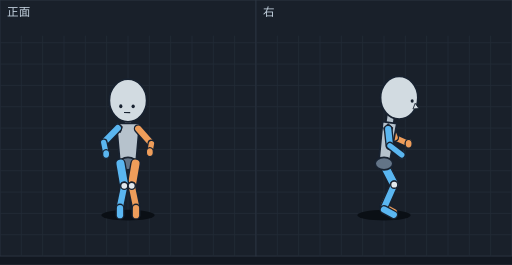
t = 0.00 s
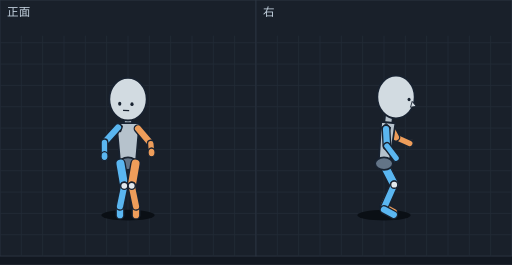
t = 0.13 s
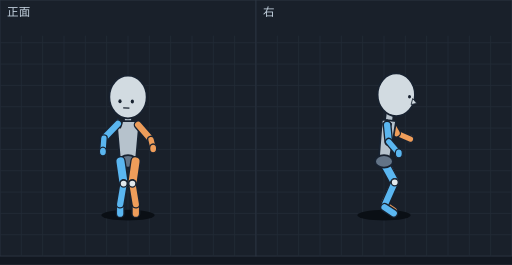
t = 0.24 s
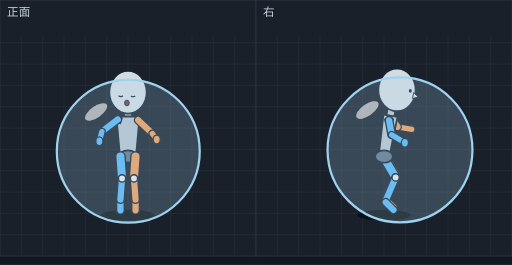
t = 0.34 s
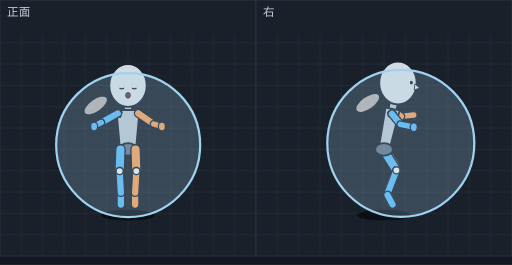
t = 0.45 s
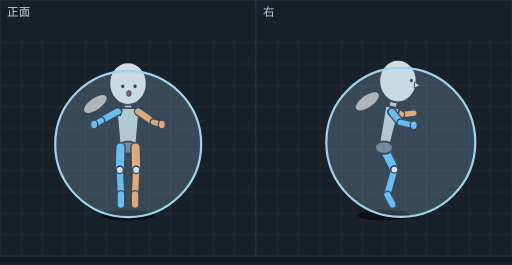
t = 0.55 s

The animated SVG that drew these frames (rendered in a browser with its animation timeline set to each time). Animation: 14 SMIL elements (animate=14); one cycle of 0.69 s, repeats indefinitely.

<svg xmlns="http://www.w3.org/2000/svg" viewBox="0 0 576 298" width="576" height="298" font-family="sans-serif"><rect width="576" height="298" fill="#121821"/><g transform="translate(0,0)"><rect width="288" height="288" fill="#19202a" stroke="#2c3542"/><line x1="24" y1="40" x2="24" y2="288" stroke="#222b37"/><line x1="48" y1="40" x2="48" y2="288" stroke="#222b37"/><line x1="72" y1="40" x2="72" y2="288" stroke="#222b37"/><line x1="96" y1="40" x2="96" y2="288" stroke="#222b37"/><line x1="120" y1="40" x2="120" y2="288" stroke="#222b37"/><line x1="144" y1="40" x2="144" y2="288" stroke="#222b37"/><line x1="168" y1="40" x2="168" y2="288" stroke="#222b37"/><line x1="192" y1="40" x2="192" y2="288" stroke="#222b37"/><line x1="216" y1="40" x2="216" y2="288" stroke="#222b37"/><line x1="240" y1="40" x2="240" y2="288" stroke="#222b37"/><line x1="264" y1="40" x2="264" y2="288" stroke="#222b37"/><line x1="0" y1="48" x2="288" y2="48" stroke="#222b37"/><line x1="0" y1="72" x2="288" y2="72" stroke="#222b37"/><line x1="0" y1="96" x2="288" y2="96" stroke="#222b37"/><line x1="0" y1="120" x2="288" y2="120" stroke="#222b37"/><line x1="0" y1="144" x2="288" y2="144" stroke="#222b37"/><line x1="0" y1="168" x2="288" y2="168" stroke="#222b37"/><line x1="0" y1="192" x2="288" y2="192" stroke="#222b37"/><line x1="0" y1="216" x2="288" y2="216" stroke="#222b37"/><line x1="0" y1="240" x2="288" y2="240" stroke="#222b37"/><line x1="0" y1="264" x2="288" y2="264" stroke="#222b37"/><text x="8" y="18" font-size="13" fill="#c4d2df">正面</text><g display="inline"><ellipse cx="144.0" cy="242" rx="30" ry="6" fill="#0a0f15"/><line x1="144.0" y1="130.4" x2="144.0" y2="148.8" stroke="#182230" stroke-width="10" stroke-linecap="round"/><line x1="144.0" y1="130.4" x2="144.0" y2="148.8" stroke="#b6c2cc" stroke-width="7" stroke-linecap="round"/><polygon points="157.0,138.8 131.0,138.8 135.0,184.0 153.0,184.0" fill="#b6c2cc" stroke="#182230" stroke-width="2" stroke-linejoin="round"/><ellipse cx="144.0" cy="184.0" rx="10" ry="7" fill="#637487" stroke="#182230" stroke-width="2"/><polygon points="132.5,138.1 137.5,142.6 135.5,148.6 128.5,147.1 127.5,142.6" fill="#246a9e" stroke="#182230" stroke-width="1.2"/><line x1="132.5" y1="144.1" x2="116.7" y2="160.2" stroke="#182230" stroke-width="10" stroke-linecap="round"/><line x1="132.5" y1="144.1" x2="116.7" y2="160.2" stroke="#5ab6f0" stroke-width="7" stroke-linecap="round"/><line x1="152.5" y1="184.0" x2="148.2" y2="209.0" stroke="#182230" stroke-width="12" stroke-linecap="round"/><line x1="152.5" y1="184.0" x2="148.2" y2="209.0" stroke="#ee9d5a" stroke-width="9" stroke-linecap="round"/><line x1="135.5" y1="184.0" x2="139.8" y2="209.0" stroke="#182230" stroke-width="12" stroke-linecap="round"/><line x1="135.5" y1="184.0" x2="139.8" y2="209.0" stroke="#5ab6f0" stroke-width="9" stroke-linecap="round"/><line x1="148.2" y1="209.0" x2="153.0" y2="232.0" stroke="#182230" stroke-width="10" stroke-linecap="round"/><line x1="148.2" y1="209.0" x2="153.0" y2="232.0" stroke="#ee9d5a" stroke-width="7" stroke-linecap="round"/><line x1="139.8" y1="209.0" x2="135.0" y2="232.0" stroke="#182230" stroke-width="10" stroke-linecap="round"/><line x1="139.8" y1="209.0" x2="135.0" y2="232.0" stroke="#5ab6f0" stroke-width="7" stroke-linecap="round"/><line x1="153.0" y1="234.0" x2="153.0" y2="242.0" stroke="#182230" stroke-width="10" stroke-linecap="round"/><line x1="153.0" y1="234.0" x2="153.0" y2="242.0" stroke="#ee9d5a" stroke-width="7" stroke-linecap="round"/><line x1="135.0" y1="234.0" x2="135.0" y2="242.0" stroke="#182230" stroke-width="10" stroke-linecap="round"/><line x1="135.0" y1="234.0" x2="135.0" y2="242.0" stroke="#5ab6f0" stroke-width="7" stroke-linecap="round"/><line x1="155.5" y1="144.7" x2="170.4" y2="161.5" stroke="#182230" stroke-width="10" stroke-linecap="round"/><line x1="155.5" y1="144.7" x2="170.4" y2="161.5" stroke="#ee9d5a" stroke-width="7" stroke-linecap="round"/><ellipse cx="139.8" cy="209.0" rx="4" ry="4" fill="#e1e8ec" stroke="#182230" stroke-width="1.5"/><ellipse cx="148.2" cy="209.0" rx="4" ry="4" fill="#e1e8ec" stroke="#182230" stroke-width="1.5"/><line x1="116.7" y1="160.2" x2="119.4" y2="173.2" stroke="#182230" stroke-width="9" stroke-linecap="round"/><line x1="116.7" y1="160.2" x2="119.4" y2="173.2" stroke="#5ab6f0" stroke-width="6" stroke-linecap="round"/><ellipse cx="144.0" cy="113.0" rx="21" ry="24" fill="#d2dbe1" stroke="#182230" stroke-width="2"/><ellipse cx="135.9" cy="119.4" rx="1.8" ry="2.2" fill="#182230"/><ellipse cx="149.8" cy="119.6" rx="1.8" ry="2.2" fill="#182230"/><line x1="139.5" y1="126.5" x2="146.5" y2="126.6" stroke="#182230" stroke-width="1.4"/><line x1="170.4" y1="161.5" x2="168.6" y2="171.1" stroke="#182230" stroke-width="9" stroke-linecap="round"/><line x1="170.4" y1="161.5" x2="168.6" y2="171.1" stroke="#ee9d5a" stroke-width="6" stroke-linecap="round"/><ellipse cx="119.4" cy="173.2" rx="4" ry="5" fill="#5ab6f0" stroke="#182230" stroke-width="1.5"/><ellipse cx="168.6" cy="171.1" rx="4" ry="5" fill="#ee9d5a" stroke="#182230" stroke-width="1.5"/><animate attributeName="display" values="inline;none;none;none;none;none;none" keyTimes="0.0000;0.1449;0.2899;0.3913;0.4928;0.5942;0.7971" calcMode="discrete" dur="690ms" repeatCount="indefinite"/></g><g display="none"><ellipse cx="144.0" cy="242" rx="30" ry="6" fill="#0a0f15"/><line x1="144.0" y1="129.8" x2="144.0" y2="148.4" stroke="#182230" stroke-width="10" stroke-linecap="round"/><line x1="144.0" y1="129.8" x2="144.0" y2="148.4" stroke="#b6c2cc" stroke-width="7" stroke-linecap="round"/><polygon points="156.8,138.4 131.2,138.4 135.2,184.0 152.8,184.0" fill="#b6c2cc" stroke="#182230" stroke-width="2" stroke-linejoin="round"/><ellipse cx="144.0" cy="184.0" rx="10" ry="7" fill="#637487" stroke="#182230" stroke-width="2"/><polygon points="132.7,137.4 137.7,141.9 135.7,147.9 128.7,146.4 127.7,141.9" fill="#246a9e" stroke="#182230" stroke-width="1.2"/><line x1="132.7" y1="143.4" x2="117.5" y2="160.1" stroke="#182230" stroke-width="10" stroke-linecap="round"/><line x1="132.7" y1="143.4" x2="117.5" y2="160.1" stroke="#5ab6f0" stroke-width="7" stroke-linecap="round"/><line x1="135.0" y1="234.0" x2="135.0" y2="242.0" stroke="#182230" stroke-width="10" stroke-linecap="round"/><line x1="135.0" y1="234.0" x2="135.0" y2="242.0" stroke="#5ab6f0" stroke-width="7" stroke-linecap="round"/><line x1="153.0" y1="234.0" x2="153.0" y2="242.0" stroke="#182230" stroke-width="10" stroke-linecap="round"/><line x1="153.0" y1="234.0" x2="153.0" y2="242.0" stroke="#ee9d5a" stroke-width="7" stroke-linecap="round"/><line x1="135.5" y1="184.0" x2="139.8" y2="209.0" stroke="#182230" stroke-width="12" stroke-linecap="round"/><line x1="135.5" y1="184.0" x2="139.8" y2="209.0" stroke="#5ab6f0" stroke-width="9" stroke-linecap="round"/><line x1="139.8" y1="209.0" x2="135.0" y2="232.0" stroke="#182230" stroke-width="10" stroke-linecap="round"/><line x1="139.8" y1="209.0" x2="135.0" y2="232.0" stroke="#5ab6f0" stroke-width="7" stroke-linecap="round"/><line x1="152.5" y1="184.0" x2="148.2" y2="209.0" stroke="#182230" stroke-width="12" stroke-linecap="round"/><line x1="152.5" y1="184.0" x2="148.2" y2="209.0" stroke="#ee9d5a" stroke-width="9" stroke-linecap="round"/><line x1="148.2" y1="209.0" x2="153.0" y2="232.0" stroke="#182230" stroke-width="10" stroke-linecap="round"/><line x1="148.2" y1="209.0" x2="153.0" y2="232.0" stroke="#ee9d5a" stroke-width="7" stroke-linecap="round"/><line x1="117.5" y1="160.1" x2="117.6" y2="175.6" stroke="#182230" stroke-width="9" stroke-linecap="round"/><line x1="117.5" y1="160.1" x2="117.6" y2="175.6" stroke="#5ab6f0" stroke-width="6" stroke-linecap="round"/><line x1="155.3" y1="144.6" x2="169.7" y2="161.5" stroke="#182230" stroke-width="10" stroke-linecap="round"/><line x1="155.3" y1="144.6" x2="169.7" y2="161.5" stroke="#ee9d5a" stroke-width="7" stroke-linecap="round"/><ellipse cx="139.8" cy="209.0" rx="4" ry="4" fill="#e1e8ec" stroke="#182230" stroke-width="1.5"/><ellipse cx="148.2" cy="209.0" rx="4" ry="4" fill="#e1e8ec" stroke="#182230" stroke-width="1.5"/><ellipse cx="117.6" cy="175.6" rx="4" ry="5" fill="#5ab6f0" stroke="#182230" stroke-width="1.5"/><ellipse cx="144.0" cy="111.5" rx="21" ry="24" fill="#d2dbe1" stroke="#182230" stroke-width="2"/><ellipse cx="134.7" cy="116.6" rx="1.8" ry="2.2" fill="#182230"/><ellipse cx="148.5" cy="117.1" rx="1.8" ry="2.2" fill="#182230"/><line x1="138.4" y1="124.0" x2="145.3" y2="124.3" stroke="#182230" stroke-width="1.4"/><line x1="169.7" y1="161.5" x2="170.5" y2="171.4" stroke="#182230" stroke-width="9" stroke-linecap="round"/><line x1="169.7" y1="161.5" x2="170.5" y2="171.4" stroke="#ee9d5a" stroke-width="6" stroke-linecap="round"/><ellipse cx="170.5" cy="171.4" rx="4" ry="5" fill="#ee9d5a" stroke="#182230" stroke-width="1.5"/><animate attributeName="display" values="none;inline;none;none;none;none;none" keyTimes="0.0000;0.1449;0.2899;0.3913;0.4928;0.5942;0.7971" calcMode="discrete" dur="690ms" repeatCount="indefinite"/></g><g display="none"><ellipse cx="144.0" cy="242" rx="30" ry="6" fill="#0a0f15"/><line x1="144.0" y1="127.6" x2="144.0" y2="146.1" stroke="#182230" stroke-width="10" stroke-linecap="round"/><line x1="144.0" y1="127.6" x2="144.0" y2="146.1" stroke="#b6c2cc" stroke-width="7" stroke-linecap="round"/><polygon points="156.9,136.1 131.1,136.1 135.1,181.5 152.9,181.5" fill="#b6c2cc" stroke="#182230" stroke-width="2" stroke-linejoin="round"/><ellipse cx="144.0" cy="181.5" rx="10" ry="7" fill="#637487" stroke="#182230" stroke-width="2"/><polygon points="132.6,133.2 137.6,137.7 135.6,143.7 128.6,142.2 127.6,137.7" fill="#246a9e" stroke="#182230" stroke-width="1.2"/><line x1="132.6" y1="139.2" x2="116.9" y2="155.5" stroke="#182230" stroke-width="10" stroke-linecap="round"/><line x1="132.6" y1="139.2" x2="116.9" y2="155.5" stroke="#5ab6f0" stroke-width="7" stroke-linecap="round"/><line x1="135.2" y1="231.6" x2="135.2" y2="240.3" stroke="#182230" stroke-width="10" stroke-linecap="round"/><line x1="135.2" y1="231.6" x2="135.2" y2="240.3" stroke="#5ab6f0" stroke-width="7" stroke-linecap="round"/><line x1="152.8" y1="231.6" x2="152.8" y2="240.3" stroke="#182230" stroke-width="10" stroke-linecap="round"/><line x1="152.8" y1="231.6" x2="152.8" y2="240.3" stroke="#ee9d5a" stroke-width="7" stroke-linecap="round"/><line x1="135.5" y1="181.5" x2="139.1" y2="206.4" stroke="#182230" stroke-width="12" stroke-linecap="round"/><line x1="135.5" y1="181.5" x2="139.1" y2="206.4" stroke="#5ab6f0" stroke-width="9" stroke-linecap="round"/><line x1="152.5" y1="181.5" x2="148.9" y2="206.4" stroke="#182230" stroke-width="12" stroke-linecap="round"/><line x1="152.5" y1="181.5" x2="148.9" y2="206.4" stroke="#ee9d5a" stroke-width="9" stroke-linecap="round"/><line x1="139.1" y1="206.4" x2="135.2" y2="229.6" stroke="#182230" stroke-width="10" stroke-linecap="round"/><line x1="139.1" y1="206.4" x2="135.2" y2="229.6" stroke="#5ab6f0" stroke-width="7" stroke-linecap="round"/><line x1="148.9" y1="206.4" x2="152.8" y2="229.6" stroke="#182230" stroke-width="10" stroke-linecap="round"/><line x1="148.9" y1="206.4" x2="152.8" y2="229.6" stroke="#ee9d5a" stroke-width="7" stroke-linecap="round"/><line x1="155.4" y1="140.3" x2="169.9" y2="157.0" stroke="#182230" stroke-width="10" stroke-linecap="round"/><line x1="155.4" y1="140.3" x2="169.9" y2="157.0" stroke="#ee9d5a" stroke-width="7" stroke-linecap="round"/><line x1="116.9" y1="155.5" x2="115.8" y2="170.4" stroke="#182230" stroke-width="9" stroke-linecap="round"/><line x1="116.9" y1="155.5" x2="115.8" y2="170.4" stroke="#5ab6f0" stroke-width="6" stroke-linecap="round"/><ellipse cx="139.1" cy="206.4" rx="4" ry="4" fill="#e1e8ec" stroke="#182230" stroke-width="1.5"/><ellipse cx="148.9" cy="206.4" rx="4" ry="4" fill="#e1e8ec" stroke="#182230" stroke-width="1.5"/><ellipse cx="144.0" cy="109.0" rx="21" ry="24" fill="#d2dbe1" stroke="#182230" stroke-width="2"/><ellipse cx="135.0" cy="113.8" rx="1.8" ry="2.2" fill="#182230"/><ellipse cx="148.9" cy="114.2" rx="1.8" ry="2.2" fill="#182230"/><line x1="138.6" y1="121.3" x2="145.6" y2="121.5" stroke="#182230" stroke-width="1.4"/><ellipse cx="115.8" cy="170.4" rx="4" ry="5" fill="#5ab6f0" stroke="#182230" stroke-width="1.5"/><line x1="169.9" y1="157.0" x2="172.3" y2="166.9" stroke="#182230" stroke-width="9" stroke-linecap="round"/><line x1="169.9" y1="157.0" x2="172.3" y2="166.9" stroke="#ee9d5a" stroke-width="6" stroke-linecap="round"/><ellipse cx="172.3" cy="166.9" rx="4" ry="5" fill="#ee9d5a" stroke="#182230" stroke-width="1.5"/><animate attributeName="display" values="none;none;inline;none;none;none;none" keyTimes="0.0000;0.1449;0.2899;0.3913;0.4928;0.5942;0.7971" calcMode="discrete" dur="690ms" repeatCount="indefinite"/></g><g display="none"><ellipse cx="144.0" cy="242" rx="30" ry="6" fill="#0a0f15"/><line x1="144.0" y1="122.7" x2="144.0" y2="141.0" stroke="#182230" stroke-width="10" stroke-linecap="round"/><line x1="144.0" y1="122.7" x2="144.0" y2="141.0" stroke="#b6c2cc" stroke-width="7" stroke-linecap="round"/><polygon points="157.0,131.0 131.0,131.0 135.0,176.0 153.0,176.0" fill="#b6c2cc" stroke="#182230" stroke-width="2" stroke-linejoin="round"/><ellipse cx="144.0" cy="176.0" rx="10" ry="7" fill="#637487" stroke="#182230" stroke-width="2"/><polygon points="132.5,128.4 137.5,132.9 135.5,138.9 128.5,137.4 127.5,132.9" fill="#246a9e" stroke="#182230" stroke-width="1.2"/><line x1="152.5" y1="176.0" x2="150.7" y2="200.7" stroke="#182230" stroke-width="12" stroke-linecap="round"/><line x1="152.5" y1="176.0" x2="150.7" y2="200.7" stroke="#ee9d5a" stroke-width="9" stroke-linecap="round"/><line x1="135.5" y1="176.0" x2="137.3" y2="200.7" stroke="#182230" stroke-width="12" stroke-linecap="round"/><line x1="135.5" y1="176.0" x2="137.3" y2="200.7" stroke="#5ab6f0" stroke-width="9" stroke-linecap="round"/><line x1="152.5" y1="226.4" x2="152.5" y2="236.5" stroke="#182230" stroke-width="10" stroke-linecap="round"/><line x1="152.5" y1="226.4" x2="152.5" y2="236.5" stroke="#ee9d5a" stroke-width="7" stroke-linecap="round"/><line x1="135.5" y1="226.4" x2="135.5" y2="236.5" stroke="#182230" stroke-width="10" stroke-linecap="round"/><line x1="135.5" y1="226.4" x2="135.5" y2="236.5" stroke="#5ab6f0" stroke-width="7" stroke-linecap="round"/><line x1="132.5" y1="134.4" x2="114.6" y2="148.0" stroke="#182230" stroke-width="10" stroke-linecap="round"/><line x1="132.5" y1="134.4" x2="114.6" y2="148.0" stroke="#5ab6f0" stroke-width="7" stroke-linecap="round"/><line x1="137.3" y1="200.7" x2="135.5" y2="224.4" stroke="#182230" stroke-width="10" stroke-linecap="round"/><line x1="137.3" y1="200.7" x2="135.5" y2="224.4" stroke="#5ab6f0" stroke-width="7" stroke-linecap="round"/><line x1="150.7" y1="200.7" x2="152.5" y2="224.4" stroke="#182230" stroke-width="10" stroke-linecap="round"/><line x1="150.7" y1="200.7" x2="152.5" y2="224.4" stroke="#ee9d5a" stroke-width="7" stroke-linecap="round"/><line x1="155.5" y1="135.1" x2="171.4" y2="150.2" stroke="#182230" stroke-width="10" stroke-linecap="round"/><line x1="155.5" y1="135.1" x2="171.4" y2="150.2" stroke="#ee9d5a" stroke-width="7" stroke-linecap="round"/><ellipse cx="137.3" cy="200.7" rx="4" ry="4" fill="#e1e8ec" stroke="#182230" stroke-width="1.5"/><ellipse cx="150.7" cy="200.7" rx="4" ry="4" fill="#e1e8ec" stroke="#182230" stroke-width="1.5"/><ellipse cx="144.0" cy="103.7" rx="21" ry="24" fill="#d2dbe1" stroke="#182230" stroke-width="2"/><path d="M133.3,107.7 Q135.8,109.3 138.3,107.8" fill="none" stroke="#182230" stroke-width="1.4"/><path d="M147.3,107.9 Q149.8,109.5 152.2,108.0" fill="none" stroke="#182230" stroke-width="1.4"/><ellipse cx="142.8" cy="115.8" rx="2.6" ry="3.2" fill="#7a3b4a" stroke="#182230" stroke-width="1"/><line x1="114.6" y1="148.0" x2="111.8" y2="158.9" stroke="#182230" stroke-width="9" stroke-linecap="round"/><line x1="114.6" y1="148.0" x2="111.8" y2="158.9" stroke="#5ab6f0" stroke-width="6" stroke-linecap="round"/><line x1="171.4" y1="150.2" x2="176.3" y2="156.8" stroke="#182230" stroke-width="9" stroke-linecap="round"/><line x1="171.4" y1="150.2" x2="176.3" y2="156.8" stroke="#ee9d5a" stroke-width="6" stroke-linecap="round"/><ellipse cx="111.8" cy="158.9" rx="4" ry="5" fill="#5ab6f0" stroke="#182230" stroke-width="1.5"/><ellipse cx="176.3" cy="156.8" rx="4" ry="5" fill="#ee9d5a" stroke="#182230" stroke-width="1.5"/><circle cx="144.3" cy="170.1" r="80.4" fill="rgba(170,215,240,.22)" stroke="#9fd2ee" stroke-width="2.5"/><ellipse cx="108.1" cy="125.9" rx="14.5" ry="6.4" fill="rgba(255,255,255,.6)" transform="rotate(-35 108.1 125.9)"/><animate attributeName="display" values="none;none;none;inline;none;none;none" keyTimes="0.0000;0.1449;0.2899;0.3913;0.4928;0.5942;0.7971" calcMode="discrete" dur="690ms" repeatCount="indefinite"/></g><g display="none"><ellipse cx="144.0" cy="242" rx="30" ry="6" fill="#0a0f15"/><line x1="144.0" y1="117.9" x2="144.0" y2="135.9" stroke="#182230" stroke-width="10" stroke-linecap="round"/><line x1="144.0" y1="117.9" x2="144.0" y2="135.9" stroke="#b6c2cc" stroke-width="7" stroke-linecap="round"/><polygon points="157.0,125.9 131.0,125.9 135.0,170.5 153.0,170.5" fill="#b6c2cc" stroke="#182230" stroke-width="2" stroke-linejoin="round"/><ellipse cx="144.0" cy="170.5" rx="10" ry="7" fill="#637487" stroke="#182230" stroke-width="2"/><polygon points="132.5,123.7 137.5,128.2 135.5,134.2 128.5,132.7 127.5,128.2" fill="#246a9e" stroke="#182230" stroke-width="1.2"/><line x1="152.5" y1="170.5" x2="152.6" y2="195.0" stroke="#182230" stroke-width="12" stroke-linecap="round"/><line x1="152.5" y1="170.5" x2="152.6" y2="195.0" stroke="#ee9d5a" stroke-width="9" stroke-linecap="round"/><line x1="135.5" y1="170.5" x2="135.4" y2="195.0" stroke="#182230" stroke-width="12" stroke-linecap="round"/><line x1="135.5" y1="170.5" x2="135.4" y2="195.0" stroke="#5ab6f0" stroke-width="9" stroke-linecap="round"/><line x1="152.2" y1="221.1" x2="152.2" y2="232.2" stroke="#182230" stroke-width="10" stroke-linecap="round"/><line x1="152.2" y1="221.1" x2="152.2" y2="232.2" stroke="#ee9d5a" stroke-width="7" stroke-linecap="round"/><line x1="135.8" y1="221.1" x2="135.8" y2="232.2" stroke="#182230" stroke-width="10" stroke-linecap="round"/><line x1="135.8" y1="221.1" x2="135.8" y2="232.2" stroke="#5ab6f0" stroke-width="7" stroke-linecap="round"/><line x1="135.4" y1="195.0" x2="135.8" y2="219.1" stroke="#182230" stroke-width="10" stroke-linecap="round"/><line x1="135.4" y1="195.0" x2="135.8" y2="219.1" stroke="#5ab6f0" stroke-width="7" stroke-linecap="round"/><line x1="152.6" y1="195.0" x2="152.2" y2="219.1" stroke="#182230" stroke-width="10" stroke-linecap="round"/><line x1="152.6" y1="195.0" x2="152.2" y2="219.1" stroke="#ee9d5a" stroke-width="7" stroke-linecap="round"/><line x1="132.5" y1="129.7" x2="113.8" y2="141.3" stroke="#182230" stroke-width="10" stroke-linecap="round"/><line x1="132.5" y1="129.7" x2="113.8" y2="141.3" stroke="#5ab6f0" stroke-width="7" stroke-linecap="round"/><line x1="155.5" y1="129.9" x2="172.4" y2="143.2" stroke="#182230" stroke-width="10" stroke-linecap="round"/><line x1="155.5" y1="129.9" x2="172.4" y2="143.2" stroke="#ee9d5a" stroke-width="7" stroke-linecap="round"/><ellipse cx="135.4" cy="195.0" rx="4" ry="4" fill="#e1e8ec" stroke="#182230" stroke-width="1.5"/><ellipse cx="152.6" cy="195.0" rx="4" ry="4" fill="#e1e8ec" stroke="#182230" stroke-width="1.5"/><ellipse cx="144.0" cy="98.5" rx="21" ry="24" fill="#d2dbe1" stroke="#182230" stroke-width="2"/><path d="M134.1,101.8 Q136.6,103.4 139.1,101.8" fill="none" stroke="#182230" stroke-width="1.4"/><path d="M148.1,101.9 Q150.6,103.4 153.1,101.9" fill="none" stroke="#182230" stroke-width="1.4"/><ellipse cx="143.6" cy="109.9" rx="2.6" ry="3.2" fill="#7a3b4a" stroke="#182230" stroke-width="1"/><line x1="113.8" y1="141.3" x2="107.8" y2="147.4" stroke="#182230" stroke-width="9" stroke-linecap="round"/><line x1="113.8" y1="141.3" x2="107.8" y2="147.4" stroke="#5ab6f0" stroke-width="6" stroke-linecap="round"/><line x1="172.4" y1="143.2" x2="180.3" y2="146.7" stroke="#182230" stroke-width="9" stroke-linecap="round"/><line x1="172.4" y1="143.2" x2="180.3" y2="146.7" stroke="#ee9d5a" stroke-width="6" stroke-linecap="round"/><ellipse cx="107.8" cy="147.4" rx="4" ry="5" fill="#5ab6f0" stroke="#182230" stroke-width="1.5"/><ellipse cx="180.3" cy="146.7" rx="4" ry="5" fill="#ee9d5a" stroke="#182230" stroke-width="1.5"/><circle cx="144.3" cy="165.3" r="80.9" fill="rgba(170,215,240,.22)" stroke="#9fd2ee" stroke-width="2.5"/><ellipse cx="107.9" cy="120.9" rx="14.6" ry="6.5" fill="rgba(255,255,255,.6)" transform="rotate(-35 107.9 120.9)"/><animate attributeName="display" values="none;none;none;none;inline;none;none" keyTimes="0.0000;0.1449;0.2899;0.3913;0.4928;0.5942;0.7971" calcMode="discrete" dur="690ms" repeatCount="indefinite"/></g><g display="none"><ellipse cx="144.0" cy="242" rx="30" ry="6" fill="#0a0f15"/><line x1="144.0" y1="115.8" x2="144.0" y2="133.7" stroke="#182230" stroke-width="10" stroke-linecap="round"/><line x1="144.0" y1="115.8" x2="144.0" y2="133.7" stroke="#b6c2cc" stroke-width="7" stroke-linecap="round"/><polygon points="157.0,123.7 131.0,123.7 135.0,168.0 153.0,168.0" fill="#b6c2cc" stroke="#182230" stroke-width="2" stroke-linejoin="round"/><ellipse cx="144.0" cy="168.0" rx="10" ry="7" fill="#637487" stroke="#182230" stroke-width="2"/><line x1="135.5" y1="168.0" x2="134.6" y2="192.4" stroke="#182230" stroke-width="12" stroke-linecap="round"/><line x1="135.5" y1="168.0" x2="134.6" y2="192.4" stroke="#5ab6f0" stroke-width="9" stroke-linecap="round"/><line x1="152.5" y1="168.0" x2="153.4" y2="192.4" stroke="#182230" stroke-width="12" stroke-linecap="round"/><line x1="152.5" y1="168.0" x2="153.4" y2="192.4" stroke="#ee9d5a" stroke-width="9" stroke-linecap="round"/><line x1="136.0" y1="218.7" x2="136.0" y2="230.1" stroke="#182230" stroke-width="10" stroke-linecap="round"/><line x1="136.0" y1="218.7" x2="136.0" y2="230.1" stroke="#5ab6f0" stroke-width="7" stroke-linecap="round"/><line x1="152.0" y1="218.7" x2="152.0" y2="230.1" stroke="#182230" stroke-width="10" stroke-linecap="round"/><line x1="152.0" y1="218.7" x2="152.0" y2="230.1" stroke="#ee9d5a" stroke-width="7" stroke-linecap="round"/><polygon points="132.5,121.5 137.5,126.0 135.5,132.0 128.5,130.5 127.5,126.0" fill="#246a9e" stroke="#182230" stroke-width="1.2"/><line x1="134.6" y1="192.4" x2="136.0" y2="216.7" stroke="#182230" stroke-width="10" stroke-linecap="round"/><line x1="134.6" y1="192.4" x2="136.0" y2="216.7" stroke="#5ab6f0" stroke-width="7" stroke-linecap="round"/><line x1="153.4" y1="192.4" x2="152.0" y2="216.7" stroke="#182230" stroke-width="10" stroke-linecap="round"/><line x1="153.4" y1="192.4" x2="152.0" y2="216.7" stroke="#ee9d5a" stroke-width="7" stroke-linecap="round"/><line x1="132.5" y1="127.5" x2="114.0" y2="137.7" stroke="#182230" stroke-width="10" stroke-linecap="round"/><line x1="132.5" y1="127.5" x2="114.0" y2="137.7" stroke="#5ab6f0" stroke-width="7" stroke-linecap="round"/><line x1="155.5" y1="127.5" x2="172.8" y2="139.5" stroke="#182230" stroke-width="10" stroke-linecap="round"/><line x1="155.5" y1="127.5" x2="172.8" y2="139.5" stroke="#ee9d5a" stroke-width="7" stroke-linecap="round"/><ellipse cx="134.6" cy="192.4" rx="4" ry="4" fill="#e1e8ec" stroke="#182230" stroke-width="1.5"/><ellipse cx="153.4" cy="192.4" rx="4" ry="4" fill="#e1e8ec" stroke="#182230" stroke-width="1.5"/><ellipse cx="144.0" cy="96.1" rx="21" ry="24" fill="#d2dbe1" stroke="#182230" stroke-width="2"/><path d="M134.5,99.1 Q137.0,100.7 139.5,99.1" fill="none" stroke="#182230" stroke-width="1.4"/><path d="M148.5,99.1 Q151.0,100.7 153.5,99.1" fill="none" stroke="#182230" stroke-width="1.4"/><ellipse cx="144.0" cy="107.2" rx="2.6" ry="3.2" fill="#7a3b4a" stroke="#182230" stroke-width="1"/><line x1="114.0" y1="137.7" x2="105.9" y2="142.2" stroke="#182230" stroke-width="9" stroke-linecap="round"/><line x1="114.0" y1="137.7" x2="105.9" y2="142.2" stroke="#5ab6f0" stroke-width="6" stroke-linecap="round"/><line x1="172.8" y1="139.5" x2="182.1" y2="142.2" stroke="#182230" stroke-width="9" stroke-linecap="round"/><line x1="172.8" y1="139.5" x2="182.1" y2="142.2" stroke="#ee9d5a" stroke-width="6" stroke-linecap="round"/><ellipse cx="105.9" cy="142.2" rx="4" ry="5" fill="#5ab6f0" stroke="#182230" stroke-width="1.5"/><ellipse cx="182.1" cy="142.2" rx="4" ry="5" fill="#ee9d5a" stroke="#182230" stroke-width="1.5"/><circle cx="144.2" cy="163.1" r="81.0" fill="rgba(170,215,240,.22)" stroke="#9fd2ee" stroke-width="2.5"/><ellipse cx="107.7" cy="118.6" rx="14.6" ry="6.5" fill="rgba(255,255,255,.6)" transform="rotate(-35 107.7 118.6)"/><animate attributeName="display" values="none;none;none;none;none;inline;none" keyTimes="0.0000;0.1449;0.2899;0.3913;0.4928;0.5942;0.7971" calcMode="discrete" dur="690ms" repeatCount="indefinite"/></g><g display="none"><ellipse cx="144.0" cy="242" rx="30" ry="6" fill="#0a0f15"/><line x1="144.0" y1="113.7" x2="144.0" y2="131.5" stroke="#182230" stroke-width="10" stroke-linecap="round"/><line x1="144.0" y1="113.7" x2="144.0" y2="131.5" stroke="#b6c2cc" stroke-width="7" stroke-linecap="round"/><polygon points="157.0,121.5 131.0,121.5 135.0,165.9 153.0,165.9" fill="#b6c2cc" stroke="#182230" stroke-width="2" stroke-linejoin="round"/><ellipse cx="144.0" cy="165.9" rx="10" ry="7" fill="#637487" stroke="#182230" stroke-width="2"/><line x1="135.5" y1="165.9" x2="134.8" y2="191.2" stroke="#182230" stroke-width="12" stroke-linecap="round"/><line x1="135.5" y1="165.9" x2="134.8" y2="191.2" stroke="#5ab6f0" stroke-width="9" stroke-linecap="round"/><line x1="152.5" y1="165.9" x2="153.2" y2="191.2" stroke="#182230" stroke-width="12" stroke-linecap="round"/><line x1="152.5" y1="165.9" x2="153.2" y2="191.2" stroke="#ee9d5a" stroke-width="9" stroke-linecap="round"/><line x1="134.8" y1="191.2" x2="136.0" y2="216.7" stroke="#182230" stroke-width="10" stroke-linecap="round"/><line x1="134.8" y1="191.2" x2="136.0" y2="216.7" stroke="#5ab6f0" stroke-width="7" stroke-linecap="round"/><line x1="153.2" y1="191.2" x2="152.0" y2="216.7" stroke="#182230" stroke-width="10" stroke-linecap="round"/><line x1="153.2" y1="191.2" x2="152.0" y2="216.7" stroke="#ee9d5a" stroke-width="7" stroke-linecap="round"/><line x1="136.0" y1="218.7" x2="136.0" y2="230.1" stroke="#182230" stroke-width="10" stroke-linecap="round"/><line x1="136.0" y1="218.7" x2="136.0" y2="230.1" stroke="#5ab6f0" stroke-width="7" stroke-linecap="round"/><line x1="152.0" y1="218.7" x2="152.0" y2="230.1" stroke="#182230" stroke-width="10" stroke-linecap="round"/><line x1="152.0" y1="218.7" x2="152.0" y2="230.1" stroke="#ee9d5a" stroke-width="7" stroke-linecap="round"/><polygon points="132.5,119.4 137.5,123.9 135.5,129.9 128.5,128.4 127.5,123.9" fill="#246a9e" stroke="#182230" stroke-width="1.2"/><ellipse cx="134.8" cy="191.2" rx="4" ry="4" fill="#e1e8ec" stroke="#182230" stroke-width="1.5"/><ellipse cx="153.2" cy="191.2" rx="4" ry="4" fill="#e1e8ec" stroke="#182230" stroke-width="1.5"/><line x1="132.5" y1="125.4" x2="114.0" y2="135.6" stroke="#182230" stroke-width="10" stroke-linecap="round"/><line x1="132.5" y1="125.4" x2="114.0" y2="135.6" stroke="#5ab6f0" stroke-width="7" stroke-linecap="round"/><line x1="155.5" y1="125.4" x2="172.8" y2="137.4" stroke="#182230" stroke-width="10" stroke-linecap="round"/><line x1="155.5" y1="125.4" x2="172.8" y2="137.4" stroke="#ee9d5a" stroke-width="7" stroke-linecap="round"/><ellipse cx="144.0" cy="94.0" rx="21" ry="24" fill="#d2dbe1" stroke="#182230" stroke-width="2"/><ellipse cx="138.1" cy="97.1" rx="1.8" ry="2.2" fill="#182230"/><ellipse cx="152.0" cy="96.9" rx="1.8" ry="2.2" fill="#182230"/><ellipse cx="145.0" cy="105.1" rx="2.6" ry="3.2" fill="#7a3b4a" stroke="#182230" stroke-width="1"/><line x1="114.0" y1="135.6" x2="105.9" y2="140.1" stroke="#182230" stroke-width="9" stroke-linecap="round"/><line x1="114.0" y1="135.6" x2="105.9" y2="140.1" stroke="#5ab6f0" stroke-width="6" stroke-linecap="round"/><line x1="172.8" y1="137.4" x2="182.1" y2="140.1" stroke="#182230" stroke-width="9" stroke-linecap="round"/><line x1="172.8" y1="137.4" x2="182.1" y2="140.1" stroke="#ee9d5a" stroke-width="6" stroke-linecap="round"/><ellipse cx="105.9" cy="140.1" rx="4" ry="5" fill="#5ab6f0" stroke="#182230" stroke-width="1.5"/><ellipse cx="182.1" cy="140.1" rx="4" ry="5" fill="#ee9d5a" stroke="#182230" stroke-width="1.5"/><circle cx="144.2" cy="162.1" r="82.1" fill="rgba(170,215,240,.22)" stroke="#9fd2ee" stroke-width="2.5"/><ellipse cx="107.2" cy="117.0" rx="14.8" ry="6.6" fill="rgba(255,255,255,.6)" transform="rotate(-35 107.2 117.0)"/><animate attributeName="display" values="none;none;none;none;none;none;inline" keyTimes="0.0000;0.1449;0.2899;0.3913;0.4928;0.5942;0.7971" calcMode="discrete" dur="690ms" repeatCount="indefinite"/></g></g><g transform="translate(288,0)"><rect width="288" height="288" fill="#19202a" stroke="#2c3542"/><line x1="24" y1="40" x2="24" y2="288" stroke="#222b37"/><line x1="48" y1="40" x2="48" y2="288" stroke="#222b37"/><line x1="72" y1="40" x2="72" y2="288" stroke="#222b37"/><line x1="96" y1="40" x2="96" y2="288" stroke="#222b37"/><line x1="120" y1="40" x2="120" y2="288" stroke="#222b37"/><line x1="144" y1="40" x2="144" y2="288" stroke="#222b37"/><line x1="168" y1="40" x2="168" y2="288" stroke="#222b37"/><line x1="192" y1="40" x2="192" y2="288" stroke="#222b37"/><line x1="216" y1="40" x2="216" y2="288" stroke="#222b37"/><line x1="240" y1="40" x2="240" y2="288" stroke="#222b37"/><line x1="264" y1="40" x2="264" y2="288" stroke="#222b37"/><line x1="0" y1="48" x2="288" y2="48" stroke="#222b37"/><line x1="0" y1="72" x2="288" y2="72" stroke="#222b37"/><line x1="0" y1="96" x2="288" y2="96" stroke="#222b37"/><line x1="0" y1="120" x2="288" y2="120" stroke="#222b37"/><line x1="0" y1="144" x2="288" y2="144" stroke="#222b37"/><line x1="0" y1="168" x2="288" y2="168" stroke="#222b37"/><line x1="0" y1="192" x2="288" y2="192" stroke="#222b37"/><line x1="0" y1="216" x2="288" y2="216" stroke="#222b37"/><line x1="0" y1="240" x2="288" y2="240" stroke="#222b37"/><line x1="0" y1="264" x2="288" y2="264" stroke="#222b37"/><text x="8" y="18" font-size="13" fill="#c4d2df">右</text><g display="inline"><ellipse cx="144.0" cy="242" rx="30" ry="6" fill="#0a0f15"/><line x1="156.0" y1="154.6" x2="171.7" y2="161.7" stroke="#182230" stroke-width="9" stroke-linecap="round"/><line x1="156.0" y1="154.6" x2="171.7" y2="161.7" stroke="#ee9d5a" stroke-width="6" stroke-linecap="round"/><ellipse cx="171.7" cy="161.7" rx="4" ry="5" fill="#ee9d5a" stroke="#182230" stroke-width="1.5"/><line x1="150.7" y1="141.5" x2="156.0" y2="154.6" stroke="#182230" stroke-width="10" stroke-linecap="round"/><line x1="150.7" y1="141.5" x2="156.0" y2="154.6" stroke="#ee9d5a" stroke-width="7" stroke-linecap="round"/><line x1="144.0" y1="232.4" x2="155.0" y2="238.4" stroke="#182230" stroke-width="10" stroke-linecap="round"/><line x1="144.0" y1="232.4" x2="155.0" y2="238.4" stroke="#ee9d5a" stroke-width="7" stroke-linecap="round"/><line x1="155.5" y1="206.2" x2="144.0" y2="230.4" stroke="#182230" stroke-width="10" stroke-linecap="round"/><line x1="155.5" y1="206.2" x2="144.0" y2="230.4" stroke="#ee9d5a" stroke-width="7" stroke-linecap="round"/><line x1="144.0" y1="182.5" x2="155.5" y2="206.2" stroke="#182230" stroke-width="12" stroke-linecap="round"/><line x1="144.0" y1="182.5" x2="155.5" y2="206.2" stroke="#ee9d5a" stroke-width="9" stroke-linecap="round"/><ellipse cx="155.5" cy="206.2" rx="4" ry="4" fill="#e1e8ec" stroke="#182230" stroke-width="1.5"/><line x1="144.0" y1="185.5" x2="155.5" y2="207.7" stroke="#182230" stroke-width="12" stroke-linecap="round"/><line x1="144.0" y1="185.5" x2="155.5" y2="207.7" stroke="#5ab6f0" stroke-width="9" stroke-linecap="round"/><line x1="155.5" y1="207.7" x2="144.0" y2="233.6" stroke="#182230" stroke-width="10" stroke-linecap="round"/><line x1="155.5" y1="207.7" x2="144.0" y2="233.6" stroke="#5ab6f0" stroke-width="7" stroke-linecap="round"/><ellipse cx="155.5" cy="207.7" rx="4" ry="4" fill="#e1e8ec" stroke="#182230" stroke-width="1.5"/><line x1="151.7" y1="129.0" x2="149.1" y2="147.9" stroke="#182230" stroke-width="10" stroke-linecap="round"/><line x1="151.7" y1="129.0" x2="149.1" y2="147.9" stroke="#b6c2cc" stroke-width="7" stroke-linecap="round"/><polygon points="158.4,139.1 142.5,136.8 138.1,183.2 149.9,184.8" fill="#b6c2cc" stroke="#182230" stroke-width="2" stroke-linejoin="round"/><ellipse cx="144.0" cy="184.0" rx="10" ry="7" fill="#637487" stroke="#182230" stroke-width="2"/><ellipse cx="161.1" cy="109.9" rx="21" ry="24" fill="#d2dbe1" stroke="#182230" stroke-width="2"/><ellipse cx="175.7" cy="113.6" rx="1.7" ry="2" fill="#182230"/><polygon points="179.1,116.1 183.3,122.0 176.6,122.6" fill="#d2dbe1" stroke="#182230" stroke-width="1"/><line x1="144.0" y1="235.6" x2="155.0" y2="241.6" stroke="#182230" stroke-width="10" stroke-linecap="round"/><line x1="144.0" y1="235.6" x2="155.0" y2="241.6" stroke="#5ab6f0" stroke-width="7" stroke-linecap="round"/><polygon points="148.7,139.3 153.7,143.8 151.7,149.8 144.7,148.3 143.7,143.8" fill="#246a9e" stroke="#182230" stroke-width="1.2"/><line x1="148.7" y1="145.3" x2="150.7" y2="163.9" stroke="#182230" stroke-width="10" stroke-linecap="round"/><line x1="148.7" y1="145.3" x2="150.7" y2="163.9" stroke="#5ab6f0" stroke-width="7" stroke-linecap="round"/><ellipse cx="164.0" cy="174.1" rx="4" ry="5" fill="#5ab6f0" stroke="#182230" stroke-width="1.5"/><line x1="150.7" y1="163.9" x2="164.0" y2="174.1" stroke="#182230" stroke-width="9" stroke-linecap="round"/><line x1="150.7" y1="163.9" x2="164.0" y2="174.1" stroke="#5ab6f0" stroke-width="6" stroke-linecap="round"/><animate attributeName="display" values="inline;none;none;none;none;none;none" keyTimes="0.0000;0.1449;0.2899;0.3913;0.4928;0.5942;0.7971" calcMode="discrete" dur="690ms" repeatCount="indefinite"/></g><g display="none"><ellipse cx="144.0" cy="242" rx="30" ry="6" fill="#0a0f15"/><ellipse cx="173.0" cy="161.4" rx="4" ry="5" fill="#ee9d5a" stroke="#182230" stroke-width="1.5"/><line x1="157.4" y1="154.4" x2="173.0" y2="161.4" stroke="#182230" stroke-width="9" stroke-linecap="round"/><line x1="157.4" y1="154.4" x2="173.0" y2="161.4" stroke="#ee9d5a" stroke-width="6" stroke-linecap="round"/><line x1="150.3" y1="141.4" x2="157.4" y2="154.4" stroke="#182230" stroke-width="10" stroke-linecap="round"/><line x1="150.3" y1="141.4" x2="157.4" y2="154.4" stroke="#ee9d5a" stroke-width="7" stroke-linecap="round"/><line x1="144.0" y1="232.4" x2="155.0" y2="238.4" stroke="#182230" stroke-width="10" stroke-linecap="round"/><line x1="144.0" y1="232.4" x2="155.0" y2="238.4" stroke="#ee9d5a" stroke-width="7" stroke-linecap="round"/><line x1="155.5" y1="206.2" x2="144.0" y2="230.4" stroke="#182230" stroke-width="10" stroke-linecap="round"/><line x1="155.5" y1="206.2" x2="144.0" y2="230.4" stroke="#ee9d5a" stroke-width="7" stroke-linecap="round"/><line x1="144.0" y1="182.5" x2="155.5" y2="206.2" stroke="#182230" stroke-width="12" stroke-linecap="round"/><line x1="144.0" y1="182.5" x2="155.5" y2="206.2" stroke="#ee9d5a" stroke-width="9" stroke-linecap="round"/><ellipse cx="155.5" cy="206.2" rx="4" ry="4" fill="#e1e8ec" stroke="#182230" stroke-width="1.5"/><line x1="144.0" y1="185.5" x2="155.5" y2="207.7" stroke="#182230" stroke-width="12" stroke-linecap="round"/><line x1="144.0" y1="185.5" x2="155.5" y2="207.7" stroke="#5ab6f0" stroke-width="9" stroke-linecap="round"/><line x1="155.5" y1="207.7" x2="144.0" y2="233.6" stroke="#182230" stroke-width="10" stroke-linecap="round"/><line x1="155.5" y1="207.7" x2="144.0" y2="233.6" stroke="#5ab6f0" stroke-width="7" stroke-linecap="round"/><ellipse cx="155.5" cy="207.7" rx="4" ry="4" fill="#e1e8ec" stroke="#182230" stroke-width="1.5"/><line x1="149.8" y1="128.8" x2="147.8" y2="147.7" stroke="#182230" stroke-width="10" stroke-linecap="round"/><line x1="149.8" y1="128.8" x2="147.8" y2="147.7" stroke="#b6c2cc" stroke-width="7" stroke-linecap="round"/><polygon points="156.8,138.6 140.9,136.9 138.0,183.4 150.0,184.6" fill="#b6c2cc" stroke="#182230" stroke-width="2" stroke-linejoin="round"/><ellipse cx="144.0" cy="184.0" rx="10" ry="7" fill="#637487" stroke="#182230" stroke-width="2"/><ellipse cx="157.5" cy="109.1" rx="21" ry="24" fill="#d2dbe1" stroke="#182230" stroke-width="2"/><ellipse cx="172.2" cy="111.8" rx="1.7" ry="2" fill="#182230"/><polygon points="175.7,114.0 180.3,119.6 173.8,120.6" fill="#d2dbe1" stroke="#182230" stroke-width="1"/><line x1="144.0" y1="235.6" x2="155.0" y2="241.6" stroke="#182230" stroke-width="10" stroke-linecap="round"/><line x1="144.0" y1="235.6" x2="155.0" y2="241.6" stroke="#5ab6f0" stroke-width="7" stroke-linecap="round"/><polygon points="146.3,139.1 151.3,143.6 149.3,149.6 142.3,148.1 141.3,143.6" fill="#246a9e" stroke="#182230" stroke-width="1.2"/><line x1="146.3" y1="145.1" x2="147.3" y2="164.2" stroke="#182230" stroke-width="10" stroke-linecap="round"/><line x1="146.3" y1="145.1" x2="147.3" y2="164.2" stroke="#5ab6f0" stroke-width="7" stroke-linecap="round"/><ellipse cx="157.6" cy="177.9" rx="4" ry="5" fill="#5ab6f0" stroke="#182230" stroke-width="1.5"/><line x1="147.3" y1="164.2" x2="157.6" y2="177.9" stroke="#182230" stroke-width="9" stroke-linecap="round"/><line x1="147.3" y1="164.2" x2="157.6" y2="177.9" stroke="#5ab6f0" stroke-width="6" stroke-linecap="round"/><animate attributeName="display" values="none;inline;none;none;none;none;none" keyTimes="0.0000;0.1449;0.2899;0.3913;0.4928;0.5942;0.7971" calcMode="discrete" dur="690ms" repeatCount="indefinite"/></g><g display="none"><ellipse cx="144.0" cy="242" rx="30" ry="6" fill="#0a0f15"/><ellipse cx="173.7" cy="156.4" rx="4" ry="5" fill="#ee9d5a" stroke="#182230" stroke-width="1.5"/><line x1="158.2" y1="149.7" x2="173.7" y2="156.4" stroke="#182230" stroke-width="9" stroke-linecap="round"/><line x1="158.2" y1="149.7" x2="173.7" y2="156.4" stroke="#ee9d5a" stroke-width="6" stroke-linecap="round"/><line x1="150.9" y1="137.0" x2="158.2" y2="149.7" stroke="#182230" stroke-width="10" stroke-linecap="round"/><line x1="150.9" y1="137.0" x2="158.2" y2="149.7" stroke="#ee9d5a" stroke-width="7" stroke-linecap="round"/><line x1="144.6" y1="229.9" x2="155.0" y2="236.8" stroke="#182230" stroke-width="10" stroke-linecap="round"/><line x1="144.6" y1="229.9" x2="155.0" y2="236.8" stroke="#ee9d5a" stroke-width="7" stroke-linecap="round"/><line x1="156.1" y1="203.4" x2="144.6" y2="227.9" stroke="#182230" stroke-width="10" stroke-linecap="round"/><line x1="156.1" y1="203.4" x2="144.6" y2="227.9" stroke="#ee9d5a" stroke-width="7" stroke-linecap="round"/><line x1="144.0" y1="180.0" x2="156.1" y2="203.4" stroke="#182230" stroke-width="12" stroke-linecap="round"/><line x1="144.0" y1="180.0" x2="156.1" y2="203.4" stroke="#ee9d5a" stroke-width="9" stroke-linecap="round"/><ellipse cx="156.1" cy="203.4" rx="4" ry="4" fill="#e1e8ec" stroke="#182230" stroke-width="1.5"/><line x1="144.0" y1="183.0" x2="156.1" y2="205.1" stroke="#182230" stroke-width="12" stroke-linecap="round"/><line x1="144.0" y1="183.0" x2="156.1" y2="205.1" stroke="#5ab6f0" stroke-width="9" stroke-linecap="round"/><line x1="156.1" y1="205.1" x2="144.6" y2="231.1" stroke="#182230" stroke-width="10" stroke-linecap="round"/><line x1="156.1" y1="205.1" x2="144.6" y2="231.1" stroke="#5ab6f0" stroke-width="7" stroke-linecap="round"/><ellipse cx="156.1" cy="205.1" rx="4" ry="4" fill="#e1e8ec" stroke="#182230" stroke-width="1.5"/><line x1="150.7" y1="126.4" x2="148.4" y2="145.3" stroke="#182230" stroke-width="10" stroke-linecap="round"/><line x1="150.7" y1="126.4" x2="148.4" y2="145.3" stroke="#b6c2cc" stroke-width="7" stroke-linecap="round"/><polygon points="157.6,136.3 141.7,134.4 138.0,180.8 150.0,182.2" fill="#b6c2cc" stroke="#182230" stroke-width="2" stroke-linejoin="round"/><ellipse cx="144.0" cy="181.5" rx="10" ry="7" fill="#637487" stroke="#182230" stroke-width="2"/><ellipse cx="157.8" cy="106.6" rx="21" ry="24" fill="#d2dbe1" stroke="#182230" stroke-width="2"/><ellipse cx="172.7" cy="108.8" rx="1.7" ry="2" fill="#182230"/><polygon points="176.3,110.8 181.0,116.3 174.5,117.5" fill="#d2dbe1" stroke="#182230" stroke-width="1"/><line x1="144.6" y1="233.1" x2="155.0" y2="239.9" stroke="#182230" stroke-width="10" stroke-linecap="round"/><line x1="144.6" y1="233.1" x2="155.0" y2="239.9" stroke="#5ab6f0" stroke-width="7" stroke-linecap="round"/><polygon points="147.5,134.7 152.5,139.2 150.5,145.2 143.5,143.7 142.5,139.2" fill="#246a9e" stroke="#182230" stroke-width="1.2"/><line x1="147.5" y1="140.7" x2="149.4" y2="159.4" stroke="#182230" stroke-width="10" stroke-linecap="round"/><line x1="147.5" y1="140.7" x2="149.4" y2="159.4" stroke="#5ab6f0" stroke-width="7" stroke-linecap="round"/><line x1="149.4" y1="159.4" x2="160.7" y2="172.5" stroke="#182230" stroke-width="9" stroke-linecap="round"/><line x1="149.4" y1="159.4" x2="160.7" y2="172.5" stroke="#5ab6f0" stroke-width="6" stroke-linecap="round"/><ellipse cx="160.7" cy="172.5" rx="4" ry="5" fill="#5ab6f0" stroke="#182230" stroke-width="1.5"/><animate attributeName="display" values="none;none;inline;none;none;none;none" keyTimes="0.0000;0.1449;0.2899;0.3913;0.4928;0.5942;0.7971" calcMode="discrete" dur="690ms" repeatCount="indefinite"/></g><g display="none"><ellipse cx="144.0" cy="242" rx="30" ry="6" fill="#0a0f15"/><ellipse cx="175.2" cy="145.4" rx="4" ry="5" fill="#ee9d5a" stroke="#182230" stroke-width="1.5"/><line x1="159.2" y1="142.6" x2="175.2" y2="145.4" stroke="#182230" stroke-width="9" stroke-linecap="round"/><line x1="159.2" y1="142.6" x2="175.2" y2="145.4" stroke="#ee9d5a" stroke-width="6" stroke-linecap="round"/><line x1="151.7" y1="131.6" x2="159.2" y2="142.6" stroke="#182230" stroke-width="10" stroke-linecap="round"/><line x1="151.7" y1="131.6" x2="159.2" y2="142.6" stroke="#ee9d5a" stroke-width="7" stroke-linecap="round"/><line x1="146.0" y1="224.5" x2="154.6" y2="233.0" stroke="#182230" stroke-width="10" stroke-linecap="round"/><line x1="146.0" y1="224.5" x2="154.6" y2="233.0" stroke="#ee9d5a" stroke-width="7" stroke-linecap="round"/><line x1="144.0" y1="174.5" x2="157.1" y2="197.2" stroke="#182230" stroke-width="12" stroke-linecap="round"/><line x1="144.0" y1="174.5" x2="157.1" y2="197.2" stroke="#ee9d5a" stroke-width="9" stroke-linecap="round"/><line x1="157.1" y1="197.2" x2="146.0" y2="222.5" stroke="#182230" stroke-width="10" stroke-linecap="round"/><line x1="157.1" y1="197.2" x2="146.0" y2="222.5" stroke="#ee9d5a" stroke-width="7" stroke-linecap="round"/><ellipse cx="157.1" cy="197.2" rx="4" ry="4" fill="#e1e8ec" stroke="#182230" stroke-width="1.5"/><line x1="144.0" y1="177.5" x2="157.1" y2="199.6" stroke="#182230" stroke-width="12" stroke-linecap="round"/><line x1="144.0" y1="177.5" x2="157.1" y2="199.6" stroke="#5ab6f0" stroke-width="9" stroke-linecap="round"/><line x1="157.1" y1="199.6" x2="146.0" y2="225.5" stroke="#182230" stroke-width="10" stroke-linecap="round"/><line x1="157.1" y1="199.6" x2="146.0" y2="225.5" stroke="#5ab6f0" stroke-width="7" stroke-linecap="round"/><ellipse cx="157.1" cy="199.6" rx="4" ry="4" fill="#e1e8ec" stroke="#182230" stroke-width="1.5"/><line x1="152.7" y1="121.2" x2="149.7" y2="139.9" stroke="#182230" stroke-width="10" stroke-linecap="round"/><line x1="152.7" y1="121.2" x2="149.7" y2="139.9" stroke="#b6c2cc" stroke-width="7" stroke-linecap="round"/><polygon points="159.2,131.3 143.4,128.8 138.1,175.1 149.9,176.9" fill="#b6c2cc" stroke="#182230" stroke-width="2" stroke-linejoin="round"/><ellipse cx="144.0" cy="176.0" rx="10" ry="7" fill="#637487" stroke="#182230" stroke-width="2"/><ellipse cx="158.6" cy="101.1" rx="21" ry="24" fill="#d2dbe1" stroke="#182230" stroke-width="2"/><ellipse cx="173.6" cy="102.2" rx="1.7" ry="2" fill="#182230"/><polygon points="177.4,104.0 182.5,109.2 176.0,110.8" fill="#d2dbe1" stroke="#182230" stroke-width="1"/><line x1="146.0" y1="227.5" x2="154.6" y2="236.1" stroke="#182230" stroke-width="10" stroke-linecap="round"/><line x1="146.0" y1="227.5" x2="154.6" y2="236.1" stroke="#5ab6f0" stroke-width="7" stroke-linecap="round"/><polygon points="149.7,129.4 154.7,133.9 152.7,139.9 145.7,138.4 144.7,133.9" fill="#246a9e" stroke="#182230" stroke-width="1.2"/><line x1="149.7" y1="135.4" x2="152.7" y2="151.7" stroke="#182230" stroke-width="10" stroke-linecap="round"/><line x1="149.7" y1="135.4" x2="152.7" y2="151.7" stroke="#5ab6f0" stroke-width="7" stroke-linecap="round"/><line x1="152.7" y1="151.7" x2="167.5" y2="160.5" stroke="#182230" stroke-width="9" stroke-linecap="round"/><line x1="152.7" y1="151.7" x2="167.5" y2="160.5" stroke="#5ab6f0" stroke-width="6" stroke-linecap="round"/><ellipse cx="167.5" cy="160.5" rx="4" ry="5" fill="#5ab6f0" stroke="#182230" stroke-width="1.5"/><circle cx="162.0" cy="168.6" r="81.5" fill="rgba(170,215,240,.22)" stroke="#9fd2ee" stroke-width="2.5"/><ellipse cx="125.3" cy="123.7" rx="14.7" ry="6.5" fill="rgba(255,255,255,.6)" transform="rotate(-35 125.3 123.7)"/><animate attributeName="display" values="none;none;none;inline;none;none;none" keyTimes="0.0000;0.1449;0.2899;0.3913;0.4928;0.5942;0.7971" calcMode="discrete" dur="690ms" repeatCount="indefinite"/></g><g display="none"><ellipse cx="144.0" cy="242" rx="30" ry="6" fill="#0a0f15"/><ellipse cx="176.8" cy="134.3" rx="4" ry="5" fill="#ee9d5a" stroke="#182230" stroke-width="1.5"/><line x1="161.5" y1="134.9" x2="176.8" y2="134.3" stroke="#182230" stroke-width="9" stroke-linecap="round"/><line x1="161.5" y1="134.9" x2="176.8" y2="134.3" stroke="#ee9d5a" stroke-width="6" stroke-linecap="round"/><line x1="152.6" y1="126.3" x2="161.5" y2="134.9" stroke="#182230" stroke-width="10" stroke-linecap="round"/><line x1="152.6" y1="126.3" x2="161.5" y2="134.9" stroke="#ee9d5a" stroke-width="7" stroke-linecap="round"/><ellipse cx="157.8" cy="191.0" rx="4" ry="4" fill="#e1e8ec" stroke="#182230" stroke-width="1.5"/><line x1="144.0" y1="169.0" x2="157.8" y2="191.0" stroke="#182230" stroke-width="12" stroke-linecap="round"/><line x1="144.0" y1="169.0" x2="157.8" y2="191.0" stroke="#ee9d5a" stroke-width="9" stroke-linecap="round"/><line x1="157.8" y1="191.0" x2="147.4" y2="217.0" stroke="#182230" stroke-width="10" stroke-linecap="round"/><line x1="157.8" y1="191.0" x2="147.4" y2="217.0" stroke="#ee9d5a" stroke-width="7" stroke-linecap="round"/><line x1="147.4" y1="219.0" x2="153.9" y2="229.0" stroke="#182230" stroke-width="10" stroke-linecap="round"/><line x1="147.4" y1="219.0" x2="153.9" y2="229.0" stroke="#ee9d5a" stroke-width="7" stroke-linecap="round"/><line x1="144.0" y1="172.0" x2="157.8" y2="194.1" stroke="#182230" stroke-width="12" stroke-linecap="round"/><line x1="144.0" y1="172.0" x2="157.8" y2="194.1" stroke="#5ab6f0" stroke-width="9" stroke-linecap="round"/><line x1="157.8" y1="194.1" x2="147.4" y2="220.0" stroke="#182230" stroke-width="10" stroke-linecap="round"/><line x1="157.8" y1="194.1" x2="147.4" y2="220.0" stroke="#5ab6f0" stroke-width="7" stroke-linecap="round"/><ellipse cx="157.8" cy="194.1" rx="4" ry="4" fill="#e1e8ec" stroke="#182230" stroke-width="1.5"/><line x1="154.6" y1="116.0" x2="151.0" y2="134.7" stroke="#182230" stroke-width="10" stroke-linecap="round"/><line x1="154.6" y1="116.0" x2="151.0" y2="134.7" stroke="#b6c2cc" stroke-width="7" stroke-linecap="round"/><polygon points="160.8,126.4 145.1,123.3 138.1,169.3 149.9,171.7" fill="#b6c2cc" stroke="#182230" stroke-width="2" stroke-linejoin="round"/><ellipse cx="144.0" cy="170.5" rx="10" ry="7" fill="#637487" stroke="#182230" stroke-width="2"/><ellipse cx="159.3" cy="95.7" rx="21" ry="24" fill="#d2dbe1" stroke="#182230" stroke-width="2"/><ellipse cx="174.5" cy="95.8" rx="1.7" ry="2" fill="#182230"/><polygon points="178.3,97.3 183.7,102.1 177.4,104.2" fill="#d2dbe1" stroke="#182230" stroke-width="1"/><line x1="147.4" y1="222.0" x2="153.9" y2="231.9" stroke="#182230" stroke-width="10" stroke-linecap="round"/><line x1="147.4" y1="222.0" x2="153.9" y2="231.9" stroke="#5ab6f0" stroke-width="7" stroke-linecap="round"/><polygon points="151.9,124.3 156.9,128.8 154.9,134.8 147.9,133.3 146.9,128.8" fill="#246a9e" stroke="#182230" stroke-width="1.2"/><line x1="151.9" y1="130.3" x2="158.6" y2="144.1" stroke="#182230" stroke-width="10" stroke-linecap="round"/><line x1="151.9" y1="130.3" x2="158.6" y2="144.1" stroke="#5ab6f0" stroke-width="7" stroke-linecap="round"/><line x1="158.6" y1="144.1" x2="174.4" y2="148.5" stroke="#182230" stroke-width="9" stroke-linecap="round"/><line x1="158.6" y1="144.1" x2="174.4" y2="148.5" stroke="#5ab6f0" stroke-width="6" stroke-linecap="round"/><ellipse cx="174.4" cy="148.5" rx="4" ry="5" fill="#5ab6f0" stroke="#182230" stroke-width="1.5"/><circle cx="162.6" cy="163.5" r="82.4" fill="rgba(170,215,240,.22)" stroke="#9fd2ee" stroke-width="2.5"/><ellipse cx="125.5" cy="118.2" rx="14.8" ry="6.6" fill="rgba(255,255,255,.6)" transform="rotate(-35 125.5 118.2)"/><animate attributeName="display" values="none;none;none;none;inline;none;none" keyTimes="0.0000;0.1449;0.2899;0.3913;0.4928;0.5942;0.7971" calcMode="discrete" dur="690ms" repeatCount="indefinite"/></g><g display="none"><ellipse cx="144.0" cy="242" rx="30" ry="6" fill="#0a0f15"/><ellipse cx="177.5" cy="129.3" rx="4" ry="5" fill="#ee9d5a" stroke="#182230" stroke-width="1.5"/><line x1="163.0" y1="130.9" x2="177.5" y2="129.3" stroke="#182230" stroke-width="9" stroke-linecap="round"/><line x1="163.0" y1="130.9" x2="177.5" y2="129.3" stroke="#ee9d5a" stroke-width="6" stroke-linecap="round"/><line x1="152.9" y1="123.9" x2="163.0" y2="130.9" stroke="#182230" stroke-width="10" stroke-linecap="round"/><line x1="152.9" y1="123.9" x2="163.0" y2="130.9" stroke="#ee9d5a" stroke-width="7" stroke-linecap="round"/><ellipse cx="158.0" cy="188.2" rx="4" ry="4" fill="#e1e8ec" stroke="#182230" stroke-width="1.5"/><line x1="144.0" y1="166.5" x2="158.0" y2="188.2" stroke="#182230" stroke-width="12" stroke-linecap="round"/><line x1="144.0" y1="166.5" x2="158.0" y2="188.2" stroke="#ee9d5a" stroke-width="9" stroke-linecap="round"/><line x1="158.0" y1="188.2" x2="148.0" y2="214.6" stroke="#182230" stroke-width="10" stroke-linecap="round"/><line x1="158.0" y1="188.2" x2="148.0" y2="214.6" stroke="#ee9d5a" stroke-width="7" stroke-linecap="round"/><line x1="148.0" y1="216.6" x2="153.5" y2="227.0" stroke="#182230" stroke-width="10" stroke-linecap="round"/><line x1="148.0" y1="216.6" x2="153.5" y2="227.0" stroke="#ee9d5a" stroke-width="7" stroke-linecap="round"/><line x1="144.0" y1="169.5" x2="158.0" y2="191.6" stroke="#182230" stroke-width="12" stroke-linecap="round"/><line x1="144.0" y1="169.5" x2="158.0" y2="191.6" stroke="#5ab6f0" stroke-width="9" stroke-linecap="round"/><line x1="158.0" y1="191.6" x2="148.0" y2="217.4" stroke="#182230" stroke-width="10" stroke-linecap="round"/><line x1="158.0" y1="191.6" x2="148.0" y2="217.4" stroke="#5ab6f0" stroke-width="7" stroke-linecap="round"/><ellipse cx="158.0" cy="191.6" rx="4" ry="4" fill="#e1e8ec" stroke="#182230" stroke-width="1.5"/><line x1="155.5" y1="113.7" x2="151.6" y2="132.3" stroke="#182230" stroke-width="10" stroke-linecap="round"/><line x1="155.5" y1="113.7" x2="151.6" y2="132.3" stroke="#b6c2cc" stroke-width="7" stroke-linecap="round"/><polygon points="161.5,124.2 145.8,120.9 138.1,166.8 149.9,169.2" fill="#b6c2cc" stroke="#182230" stroke-width="2" stroke-linejoin="round"/><ellipse cx="144.0" cy="168.0" rx="10" ry="7" fill="#637487" stroke="#182230" stroke-width="2"/><ellipse cx="159.7" cy="93.3" rx="21" ry="24" fill="#d2dbe1" stroke="#182230" stroke-width="2"/><ellipse cx="174.8" cy="92.9" rx="1.7" ry="2" fill="#182230"/><polygon points="178.7,94.3 184.2,98.9 178.0,101.3" fill="#d2dbe1" stroke="#182230" stroke-width="1"/><line x1="148.0" y1="219.4" x2="153.5" y2="229.9" stroke="#182230" stroke-width="10" stroke-linecap="round"/><line x1="148.0" y1="219.4" x2="153.5" y2="229.9" stroke="#5ab6f0" stroke-width="7" stroke-linecap="round"/><polygon points="152.9,122.0 157.9,126.5 155.9,132.5 148.9,131.0 147.9,126.5" fill="#246a9e" stroke="#182230" stroke-width="1.2"/><line x1="152.9" y1="128.0" x2="162.4" y2="139.8" stroke="#182230" stroke-width="10" stroke-linecap="round"/><line x1="152.9" y1="128.0" x2="162.4" y2="139.8" stroke="#5ab6f0" stroke-width="7" stroke-linecap="round"/><line x1="162.4" y1="139.8" x2="177.5" y2="143.0" stroke="#182230" stroke-width="9" stroke-linecap="round"/><line x1="162.4" y1="139.8" x2="177.5" y2="143.0" stroke="#5ab6f0" stroke-width="6" stroke-linecap="round"/><ellipse cx="177.5" cy="143.0" rx="4" ry="5" fill="#5ab6f0" stroke="#182230" stroke-width="1.5"/><circle cx="162.9" cy="161.2" r="82.7" fill="rgba(170,215,240,.22)" stroke="#9fd2ee" stroke-width="2.5"/><ellipse cx="125.7" cy="115.7" rx="14.9" ry="6.6" fill="rgba(255,255,255,.6)" transform="rotate(-35 125.7 115.7)"/><animate attributeName="display" values="none;none;none;none;none;inline;none" keyTimes="0.0000;0.1449;0.2899;0.3913;0.4928;0.5942;0.7971" calcMode="discrete" dur="690ms" repeatCount="indefinite"/></g><g display="none"><ellipse cx="144.0" cy="242" rx="30" ry="6" fill="#0a0f15"/><ellipse cx="177.5" cy="127.2" rx="4" ry="5" fill="#ee9d5a" stroke="#182230" stroke-width="1.5"/><line x1="163.0" y1="128.8" x2="177.5" y2="127.2" stroke="#182230" stroke-width="9" stroke-linecap="round"/><line x1="163.0" y1="128.8" x2="177.5" y2="127.2" stroke="#ee9d5a" stroke-width="6" stroke-linecap="round"/><line x1="152.9" y1="121.7" x2="163.0" y2="128.8" stroke="#182230" stroke-width="10" stroke-linecap="round"/><line x1="152.9" y1="121.7" x2="163.0" y2="128.8" stroke="#ee9d5a" stroke-width="7" stroke-linecap="round"/><ellipse cx="155.7" cy="187.5" rx="4" ry="4" fill="#e1e8ec" stroke="#182230" stroke-width="1.5"/><line x1="144.0" y1="164.3" x2="155.7" y2="187.5" stroke="#182230" stroke-width="12" stroke-linecap="round"/><line x1="144.0" y1="164.3" x2="155.7" y2="187.5" stroke="#ee9d5a" stroke-width="9" stroke-linecap="round"/><line x1="155.7" y1="187.5" x2="148.0" y2="214.6" stroke="#182230" stroke-width="10" stroke-linecap="round"/><line x1="155.7" y1="187.5" x2="148.0" y2="214.6" stroke="#ee9d5a" stroke-width="7" stroke-linecap="round"/><line x1="148.0" y1="216.6" x2="153.5" y2="227.0" stroke="#182230" stroke-width="10" stroke-linecap="round"/><line x1="148.0" y1="216.6" x2="153.5" y2="227.0" stroke="#ee9d5a" stroke-width="7" stroke-linecap="round"/><line x1="144.0" y1="167.4" x2="155.7" y2="190.7" stroke="#182230" stroke-width="12" stroke-linecap="round"/><line x1="144.0" y1="167.4" x2="155.7" y2="190.7" stroke="#5ab6f0" stroke-width="9" stroke-linecap="round"/><line x1="155.7" y1="190.7" x2="148.0" y2="217.4" stroke="#182230" stroke-width="10" stroke-linecap="round"/><line x1="155.7" y1="190.7" x2="148.0" y2="217.4" stroke="#5ab6f0" stroke-width="7" stroke-linecap="round"/><ellipse cx="155.7" cy="190.7" rx="4" ry="4" fill="#e1e8ec" stroke="#182230" stroke-width="1.5"/><line x1="155.5" y1="111.6" x2="151.6" y2="130.2" stroke="#182230" stroke-width="10" stroke-linecap="round"/><line x1="155.5" y1="111.6" x2="151.6" y2="130.2" stroke="#b6c2cc" stroke-width="7" stroke-linecap="round"/><polygon points="161.5,122.1 145.8,118.7 138.1,164.6 149.9,167.1" fill="#b6c2cc" stroke="#182230" stroke-width="2" stroke-linejoin="round"/><ellipse cx="144.0" cy="165.9" rx="10" ry="7" fill="#637487" stroke="#182230" stroke-width="2"/><ellipse cx="159.7" cy="91.2" rx="21" ry="24" fill="#d2dbe1" stroke="#182230" stroke-width="2"/><ellipse cx="174.8" cy="90.6" rx="1.7" ry="2" fill="#182230"/><polygon points="178.6,91.9 184.2,96.5 177.9,98.9" fill="#d2dbe1" stroke="#182230" stroke-width="1"/><line x1="148.0" y1="219.4" x2="153.5" y2="229.9" stroke="#182230" stroke-width="10" stroke-linecap="round"/><line x1="148.0" y1="219.4" x2="153.5" y2="229.9" stroke="#5ab6f0" stroke-width="7" stroke-linecap="round"/><polygon points="152.9,119.9 157.9,124.4 155.9,130.4 148.9,128.9 147.9,124.4" fill="#246a9e" stroke="#182230" stroke-width="1.2"/><line x1="152.9" y1="125.9" x2="162.4" y2="137.7" stroke="#182230" stroke-width="10" stroke-linecap="round"/><line x1="152.9" y1="125.9" x2="162.4" y2="137.7" stroke="#5ab6f0" stroke-width="7" stroke-linecap="round"/><line x1="162.4" y1="137.7" x2="177.5" y2="140.9" stroke="#182230" stroke-width="9" stroke-linecap="round"/><line x1="162.4" y1="137.7" x2="177.5" y2="140.9" stroke="#5ab6f0" stroke-width="6" stroke-linecap="round"/><ellipse cx="177.5" cy="140.9" rx="4" ry="5" fill="#5ab6f0" stroke="#182230" stroke-width="1.5"/><circle cx="162.9" cy="160.1" r="83.8" fill="rgba(170,215,240,.22)" stroke="#9fd2ee" stroke-width="2.5"/><ellipse cx="125.2" cy="114.0" rx="15.1" ry="6.7" fill="rgba(255,255,255,.6)" transform="rotate(-35 125.2 114.0)"/><animate attributeName="display" values="none;none;none;none;none;none;inline" keyTimes="0.0000;0.1449;0.2899;0.3913;0.4928;0.5942;0.7971" calcMode="discrete" dur="690ms" repeatCount="indefinite"/></g></g></svg>
